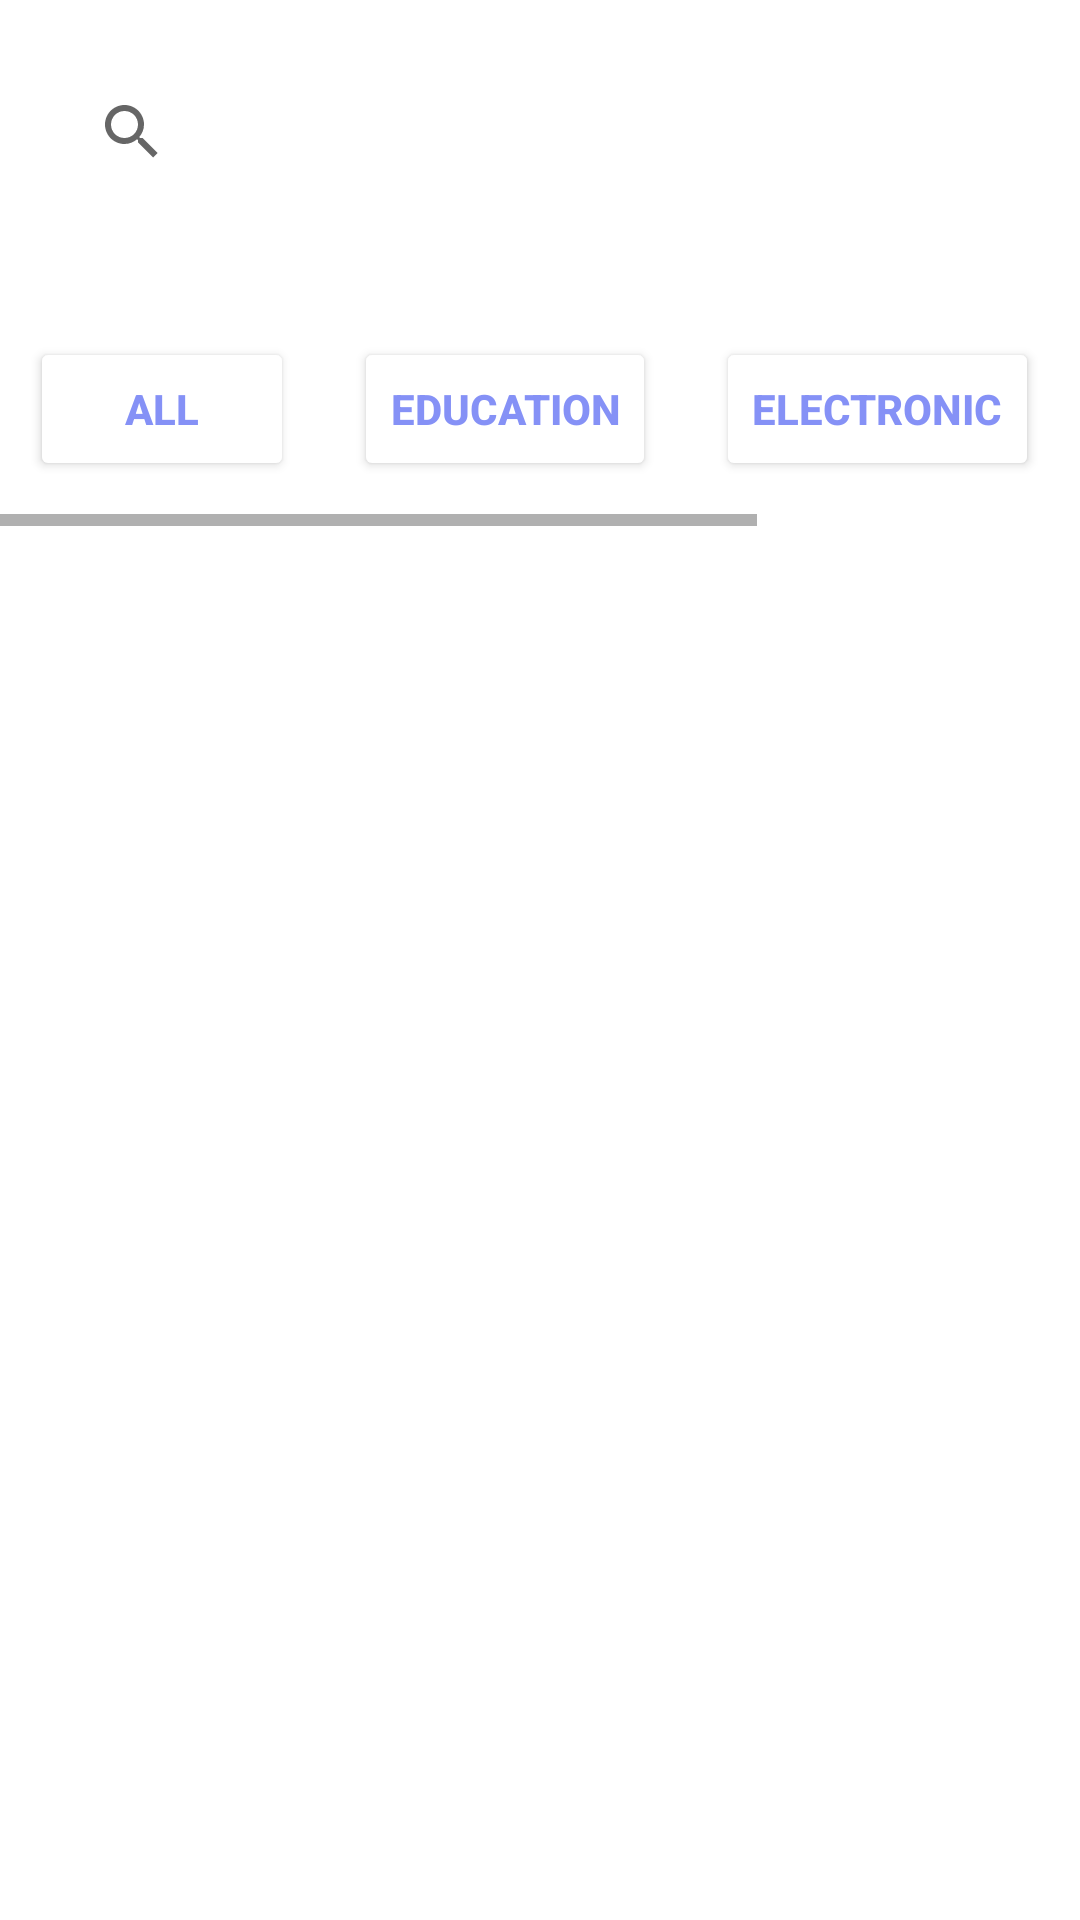

Reconstruct the res/layout file that produces this screen, plus the resources it refers to.
<!-- AndroidManifest.xml: application theme Theme.AFC_RentIt -->
<!-- res/layout/fragment_home.xml -->
<?xml version="1.0" encoding="utf-8"?>
<FrameLayout xmlns:android="http://schemas.android.com/apk/res/android"
    xmlns:tools="http://schemas.android.com/tools"
    android:layout_width="match_parent"
    android:layout_height="match_parent"
    xmlns:app="http://schemas.android.com/apk/res-auto"
    android:background="@color/lavender"
    tools:context=".HomeFragment">

    <androidx.constraintlayout.widget.ConstraintLayout
        android:layout_width="match_parent"
        android:layout_height="match_parent">

        <com.google.android.material.appbar.AppBarLayout
            android:id="@+id/navbar"
            android:layout_width="match_parent"
            android:layout_height="wrap_content"
            android:background="@color/lavender"
            app:layout_goneMarginBottom="20px"
            tools:ignore="MissingConstraints">

            <LinearLayout
                android:layout_width="match_parent"
                android:layout_height="match_parent"
                android:orientation="vertical">

                <SearchView
                    android:id="@+id/searchbox"
                    android:layout_width="match_parent"
                    android:layout_height="match_parent"
                    android:layout_margin="20dp"
                    android:background="#FFFFFF"
                    app:queryHint="Search item here..." />

                <TextView
                    android:id="@+id/tv_category"
                    android:layout_width="wrap_content"
                    android:layout_height="wrap_content"
                    android:layout_marginLeft="15dp"
                    android:text="Categories"
                    android:textColor="#FFFFFF"
                    android:textSize="18sp"
                    android:textStyle="bold" />

                <HorizontalScrollView
                    android:id="@+id/horizontalScrollView"
                    android:layout_width="wrap_content"
                    android:layout_height="wrap_content">

                    <LinearLayout
                        android:layout_width="wrap_content"
                        android:layout_height="match_parent"
                        android:layout_marginBottom="15dp"
                        android:orientation="horizontal">

                        <Button
                            android:id="@+id/btnAll"
                            android:layout_width="wrap_content"
                            android:layout_height="wrap_content"
                            android:layout_marginHorizontal="10dp"
                            android:layout_weight="1"
                            android:backgroundTint="#FFFFFF"
                            android:text="ALL"
                            android:textColor="#8591F6"
                            android:textStyle="bold"
                            app:cornerRadius="20dp" />

                        <Button
                            android:id="@+id/btnEducation"
                            android:layout_width="wrap_content"
                            android:layout_height="wrap_content"
                            android:layout_marginHorizontal="10dp"
                            android:layout_weight="1"
                            android:backgroundTint="#FFFFFF"
                            android:text="Education"
                            android:textColor="#8591F6"
                            android:textStyle="bold"
                            app:cornerRadius="20dp" />

                        <Button
                            android:id="@+id/btnElectronic"
                            android:layout_width="wrap_content"
                            android:layout_height="wrap_content"
                            android:layout_marginHorizontal="10dp"
                            android:layout_weight="1"
                            android:backgroundTint="#FFFFFF"
                            android:text="Electronic"
                            android:textColor="#8591F6"
                            android:textStyle="bold"
                            app:cornerRadius="20dp" />

                        <Button
                            android:id="@+id/btnEntertainment"
                            android:layout_width="wrap_content"
                            android:layout_height="wrap_content"
                            android:layout_marginHorizontal="10dp"
                            android:layout_weight="1"
                            android:backgroundTint="#FFFFFF"
                            android:text="Entertainment"
                            android:textColor="#8591F6"
                            android:textStyle="bold"
                            app:cornerRadius="20dp" />
                    </LinearLayout>
                </HorizontalScrollView>
            </LinearLayout>

        </com.google.android.material.appbar.AppBarLayout>
    </androidx.constraintlayout.widget.ConstraintLayout>

    <TextView
        android:id="@+id/tv_NoItems"
        android:layout_width="wrap_content"
        android:layout_height="wrap_content"
        android:text="No Items Available"
        android:visibility="invisible" />

    <androidx.recyclerview.widget.RecyclerView
        android:id="@+id/rv_ItemViews"
        android:layout_width="match_parent"
        android:layout_height="match_parent"
        android:layout_marginTop="200dp"
        android:layout_marginBottom="50dp" />
</FrameLayout>
<!-- resources referenced by this layout -->
<resources>
  <style name="Theme.AFC_RentIt" parent="Base.Theme.AFC_RentIt" />
  <style name="Base.Theme.AFC_RentIt" parent="Theme.MaterialComponents.DayNight.NoActionBar">
          
          
      </style>
</resources>
